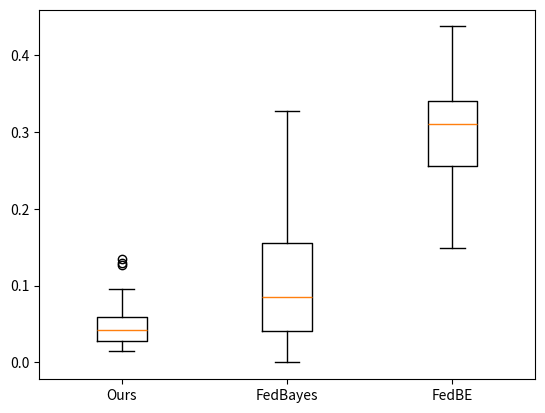

Reproduce this figure in Python.
import matplotlib.pyplot as plt

pMetaBayes = [0.01616408, 0.12930004, 0.06943397, 0.01669068, 0.03379471, 0.04597244,
 0.01448931, 0.01718942, 0.02390791, 0.07141402, 0.02362286, 0.07228959,
 0.03086487, 0.02154004, 0.05572532, 0.05713879, 0.07621402, 0.13498099,
 0.09502625, 0.05157549, 0.03060598, 0.04743626, 0.07052573, 0.03882922,
 0.02766131, 0.04201601, 0.02867164, 0.04406577, 0.05842506, 0.1274609,
 0.06386718, 0.05807084, 0.01487001, 0.04332408, 0.0465129, 0.01450263,
 0.03039928, 0.02653455, 0.04110997, 0.03092906]

pFedBayes = [0.,         0.25894004, 0.3269035,  0.01921621, 0.08829843, 0.10219826,
 0.03147348, 0.03325614, 0.03349057, 0.15345734, 0.06073731, 0.22886166,
 0.02882111, 0.02234558, 0.12560844, 0.19061151, 0.17338547, 0.27709907,
 0.20621733, 0.14683576, 0.05692679, 0.11072427, 0.13426758, 0.06429599,
 0.08318557, 0.07036753, 0.03788091, 0.07136675, 0.16350868, 0.17405017,
 0.1939027, 0.1528203,  0.01567782, 0.10479637, 0.14582756, 0.,
 0.0578724,  0.04265449, 0.07581877, 0.08260288]

FedBE = [0.38762242, 0.3134296,  0.338928,   0.148523,   0.40536982, 0.36949632,
 0.24244645, 0.34491566, 0.3687305,  0.28298807, 0.2239671,  0.31541628,
 0.26955393, 0.43132353, 0.3365267,  0.31015486, 0.43730456, 0.33951733,
 0.25153598, 0.16666721, 0.25655767, 0.27164766, 0.30963367, 0.2084959,
 0.24902149, 0.15195975, 0.42648092, 0.26455352, 0.28522855, 0.33099228,
 0.36893418, 0.3314131,  0.23407364, 0.3073323,  0.208378,   0.32924885,
 0.2643788,  0.34029704, 0.32984632, 0.28455764]

plt.boxplot([pMetaBayes, pFedBayes, FedBE], labels=["Ours", "FedBayes", "FedBE"])
plt.show()